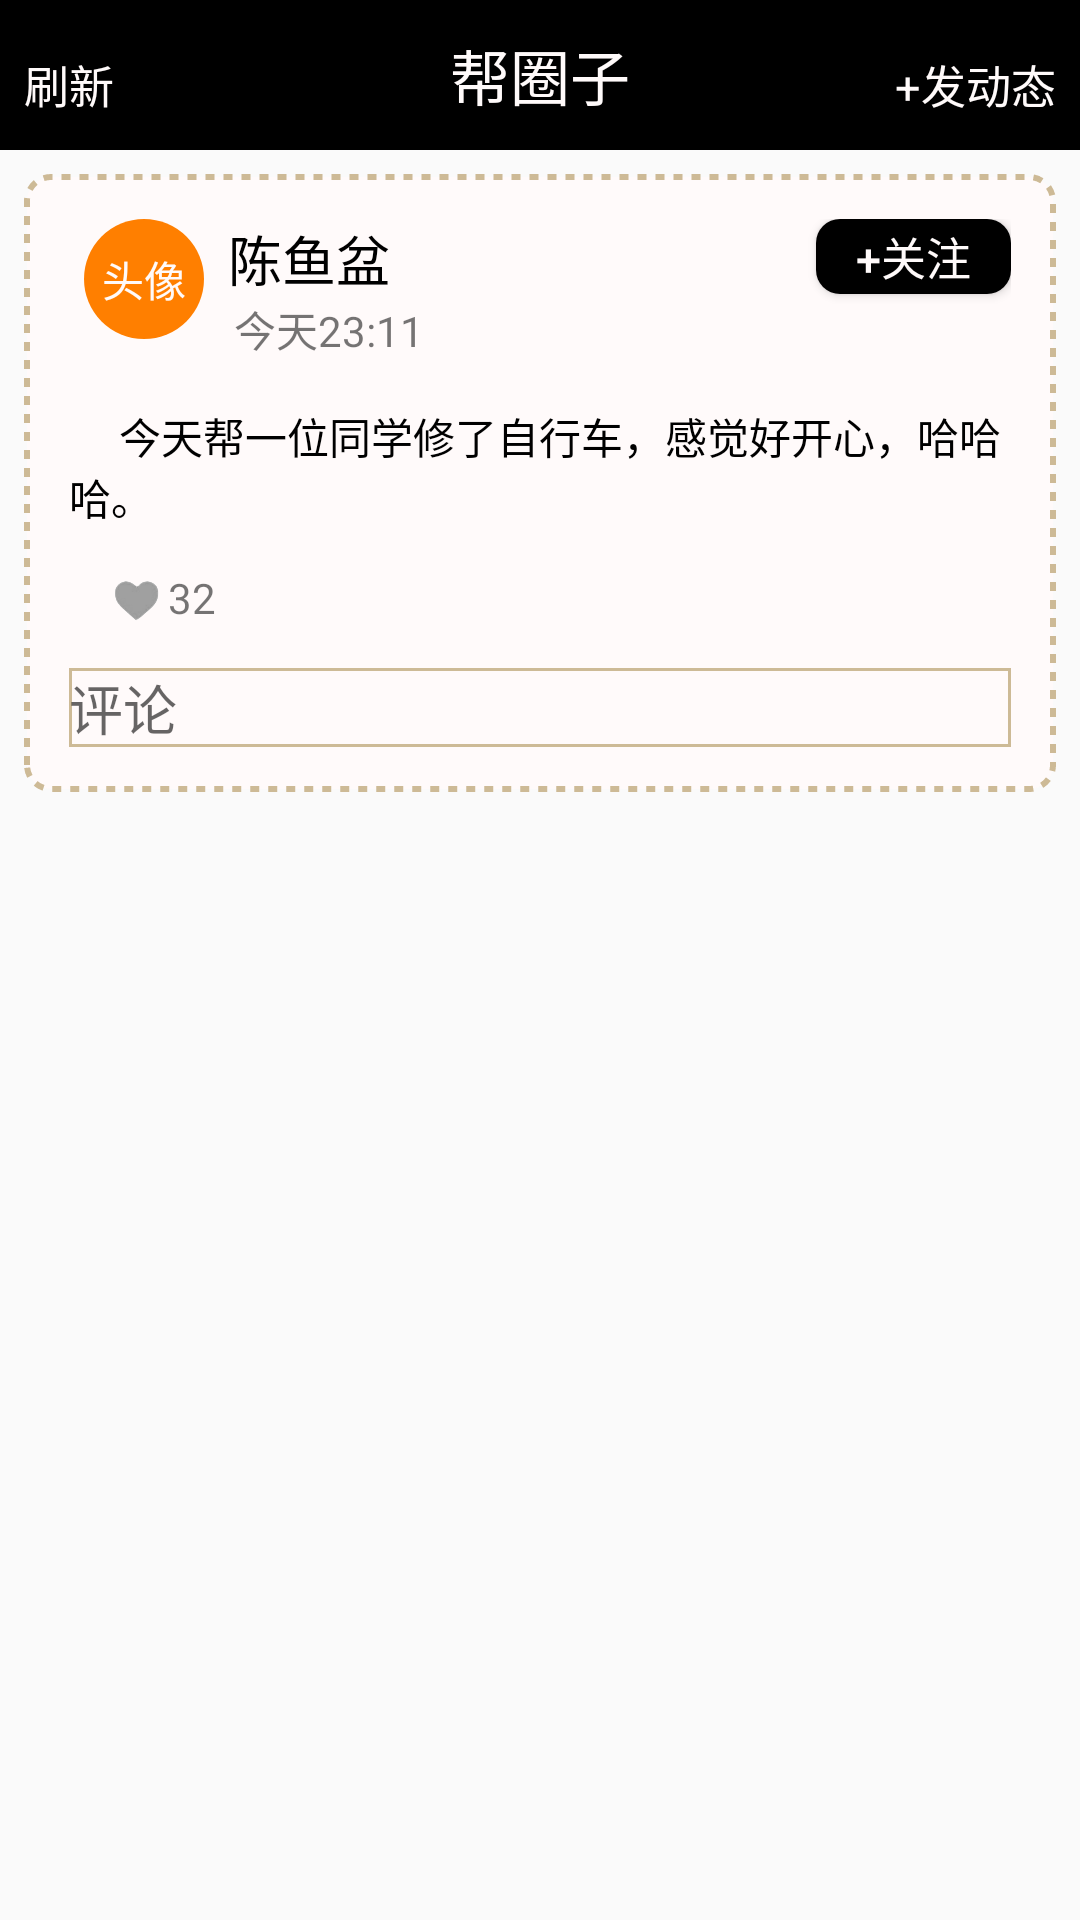

This screen was rendered from an Android layout file. Write that file and the resources it references.
<!-- AndroidManifest.xml: application theme AppTheme -->
<!-- res/layout/activity_main_main4.xml -->
<?xml version="1.0" encoding="utf-8"?>
<LinearLayout xmlns:android="http://schemas.android.com/apk/res/android"
    android:orientation="vertical" android:layout_width="match_parent"
    android:layout_height="match_parent">

    
    <RelativeLayout android:id="@+id/main4_layout1"
        android:layout_width="match_parent"
        android:layout_height="wrap_content"
        android:background="@color/black">

        <TextView
            android:layout_width="match_parent"
            android:layout_height="50dp"
            android:text="帮圈子"
            android:gravity="center"
            android:textSize="20dp"
            android:textColor="@color/white" />

        <TextView android:id="@+id/main4_add_dynamic"
            android:layout_width="wrap_content"
            android:layout_height="wrap_content"
            android:layout_marginRight="8dp"
            android:layout_alignParentRight="true"
            android:text="+发动态"
            android:textColor="@color/white"
            android:layout_marginTop="17dp"
            android:textSize="15dp"
            android:clickable="true"/>

        <TextView android:id="@+id/main4_refresh"
            android:layout_width="wrap_content"
            android:layout_height="wrap_content"
            android:layout_marginLeft="8dp"
            android:layout_alignParentLeft="true"
            android:text="刷新"
            android:textColor="@color/white"
            android:layout_marginTop="17dp"
            android:textSize="15dp"
            android:clickable="true"/>
    </RelativeLayout>

    
    <RelativeLayout android:id="@+id/main4_layout2"
        android:layout_width="match_parent"
        android:layout_height="wrap_content"
        android:layout_margin="8dp"
        android:padding="15dp"
        android:layout_below="@+id/main4_layout1"
        android:background="@drawable/stroke_div">

        <RelativeLayout android:id="@+id/main4_layout2_1"
            android:layout_width="match_parent"
            android:layout_height="wrap_content">

            <TextView android:id="@+id/main4_use_head"
                android:layout_width="40dp"
                android:layout_height="40dp"
                android:text="头像"
                android:textColor="@color/white"
                android:gravity="center"
                android:background="@drawable/shap_oval_head"
                android:layout_marginLeft="5dp"/>

            <TextView android:id="@+id/main4_use_name"
                android:layout_width="wrap_content"
                android:layout_height="wrap_content"
                android:text="陈鱼盆"
                android:layout_toRightOf="@id/main4_use_head"
                android:textSize="18dp"
                android:textColor="@color/black"
                android:layout_marginLeft="8dp"/>

            <TextView android:id="@+id/main4_use_time"
                android:layout_width="wrap_content"
                android:layout_height="wrap_content"
                android:text="今天23:11"
                android:layout_below="@+id/main4_use_name"
                android:layout_toRightOf="@+id/main4_use_head"
                android:layout_marginLeft="10dp"/>

            <Button android:id="@+id/main4_add_follow"
                android:layout_width="65dp"
                android:layout_height="25dp"
                android:text="+关注"
                android:textSize="15dp"
                android:layout_alignParentRight="true"
                android:textColor="@color/white"
                android:background="@drawable/button_div"/>
        </RelativeLayout>

        <RelativeLayout android:id="@+id/main4_layout2_2"
            android:layout_width="match_parent"
            android:layout_height="wrap_content"
            android:layout_below="@+id/main4_layout2_1"
            android:layout_marginTop="15dp">

            <TextView android:id="@+id/main4_use_feel"
                android:layout_width="wrap_content"
                android:layout_height="wrap_content"
                android:text="     今天帮一位同学修了自行车，感觉好开心，哈哈哈。"
                android:textColor="@color/black"/>

            <ImageView android:id="@+id/main4_add_love"
                android:layout_width="15dp"
                android:layout_height="15dp"
                android:background="@drawable/add_love"
                android:layout_marginTop="17dp"
                android:layout_marginLeft="15dp"
                android:layout_below="@id/main4_use_feel"
                android:clickable="true" />

            <TextView android:id="@+id/main4_add_love_count"
                android:layout_width="wrap_content"
                android:layout_height="wrap_content"
                android:text="32"
                android:layout_toRightOf="@+id/main4_add_love"
                android:layout_below="@id/main4_use_feel"
                android:layout_marginTop="14dp"
                android:layout_marginLeft="3dp"/>

            <EditText android:id="@+id/main4_use_comment"
                android:layout_width="match_parent"
                android:layout_height="wrap_content"
                android:layout_below="@+id/main4_add_love"
                android:hint="评论"
                android:layout_marginTop="15dp"
                android:maxLines="3"
                android:background="@drawable/storke_comment_edittext_div"/>

        </RelativeLayout>

    </RelativeLayout>



</LinearLayout>
<!-- resources referenced by this layout -->
<resources>
  <color name="black">#000000</color>
  <color name="white">#FFFAFA</color>
  <!-- drawable add_love: png bitmap (drawable, 9001 bytes) -->
  <!-- drawable button_div (drawable) -->
  <?xml version="1.0" encoding="utf-8"?>
  <shape xmlns:android="http://schemas.android.com/apk/res/android">
     <solid android:color="@color/black"/>
      <corners android:radius="8dp"/>
  </shape>
  <!-- drawable shap_oval_head (drawable) -->
  <?xml version="1.0" encoding="utf-8"?>
  <shape xmlns:android="http://schemas.android.com/apk/res/android"
      android:shape="oval">
      <solid android:color="@color/origin"/>
      <size android:height="18dp"
          android:width="18dp"/>
  </shape>
  <!-- drawable storke_comment_edittext_div (drawable) -->
  <?xml version="1.0" encoding="utf-8"?>
  <shape xmlns:android="http://schemas.android.com/apk/res/android">
      <solid android:color="@color/white"/>
      <stroke android:color="@color/wheat"
          android:width="1dp"/>
  </shape>
  <!-- drawable stroke_div (drawable) -->
  <?xml version="1.0" encoding="utf-8"?>
  <shape xmlns:android="http://schemas.android.com/apk/res/android">
      
      <solid android:color="@color/white"/>
      <corners android:radius="8dp"/>
      <stroke
          android:color="@color/wheat"
          android:width="2dp"
          android:dashWidth="3dp"
          android:dashGap="3dp"/>
  </shape>
  <style name="AppTheme" parent="Theme.AppCompat.Light.NoActionBar">
          
          <item name="colorPrimary">@color/black</item>
          <item name="colorPrimaryDark">@color/black</item>
          <item name="colorAccent">@color/wheat</item>
      </style>
  <color name="origin">#FF7F00</color>
  <color name="wheat">#CDBA96</color>
</resources>
